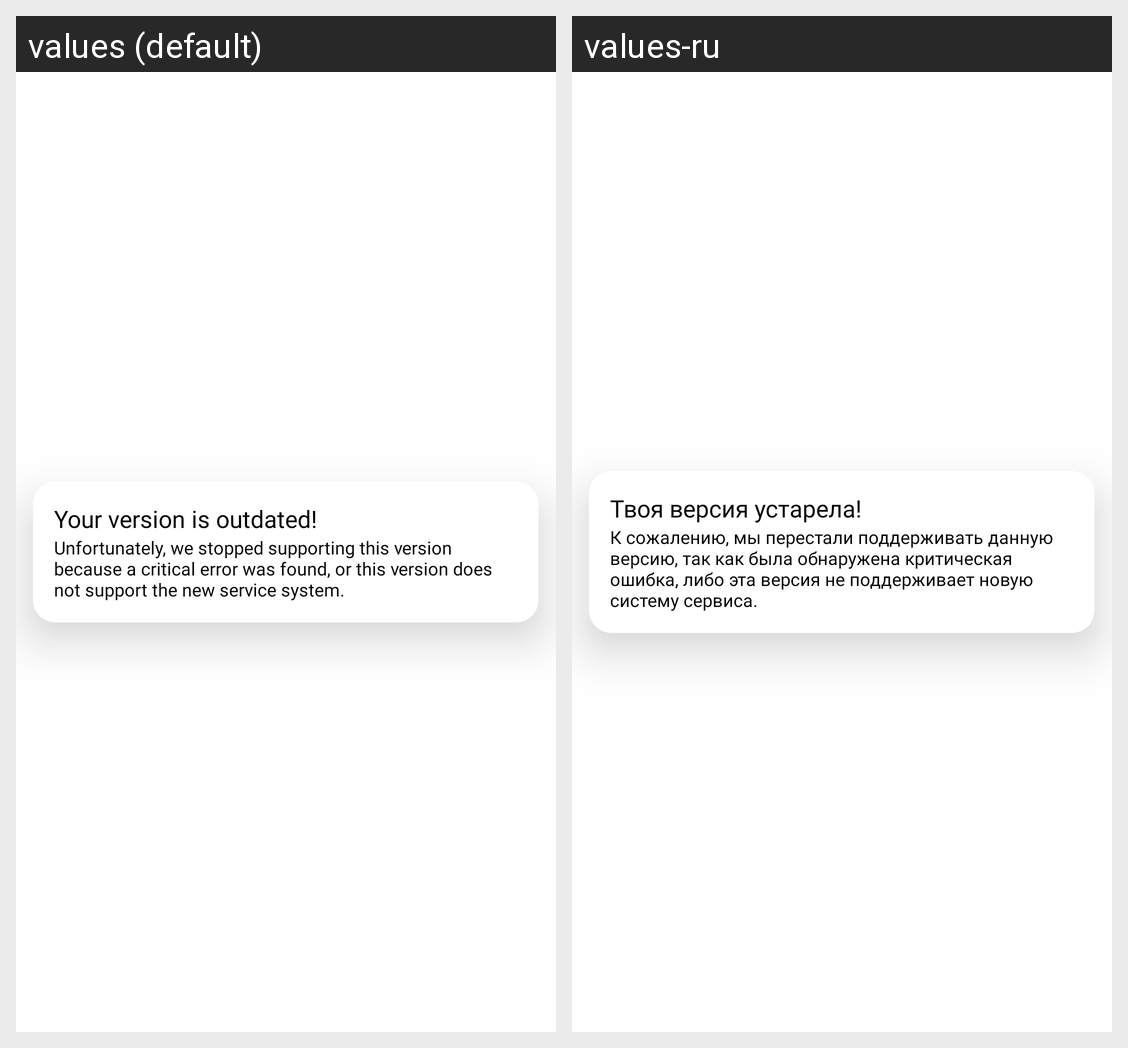

Translations of the strings shown on this Android screen, per locale in the grid:
Android screen res/layout/activity_hard_update.xml rendered under 2 locales, left to right: values (default), values-ru. Device: Nexus 5 (rendered at 1080×1920; each locale shown at half size, 540×960, under a caption strip naming it); theme Theme.specter.
Strings drawn on this screen, with the default value and each locale's value (text and hints the layout hard-codes, and strings that could not be matched under every locale, appear in the picture but are not listed):

hard_update_header
  values: Your version is outdated!
  values-ru: Твоя версия устарела!

hard_update_description
  values: Unfortunately, we stopped supporting this version because a critical error was found, or this version does not support the new service system.
  values-ru: К сожалению, мы перестали поддерживать данную версию, так как была обнаружена критическая ошибка, либо эта версия не поддерживает новую систему сервиса.
